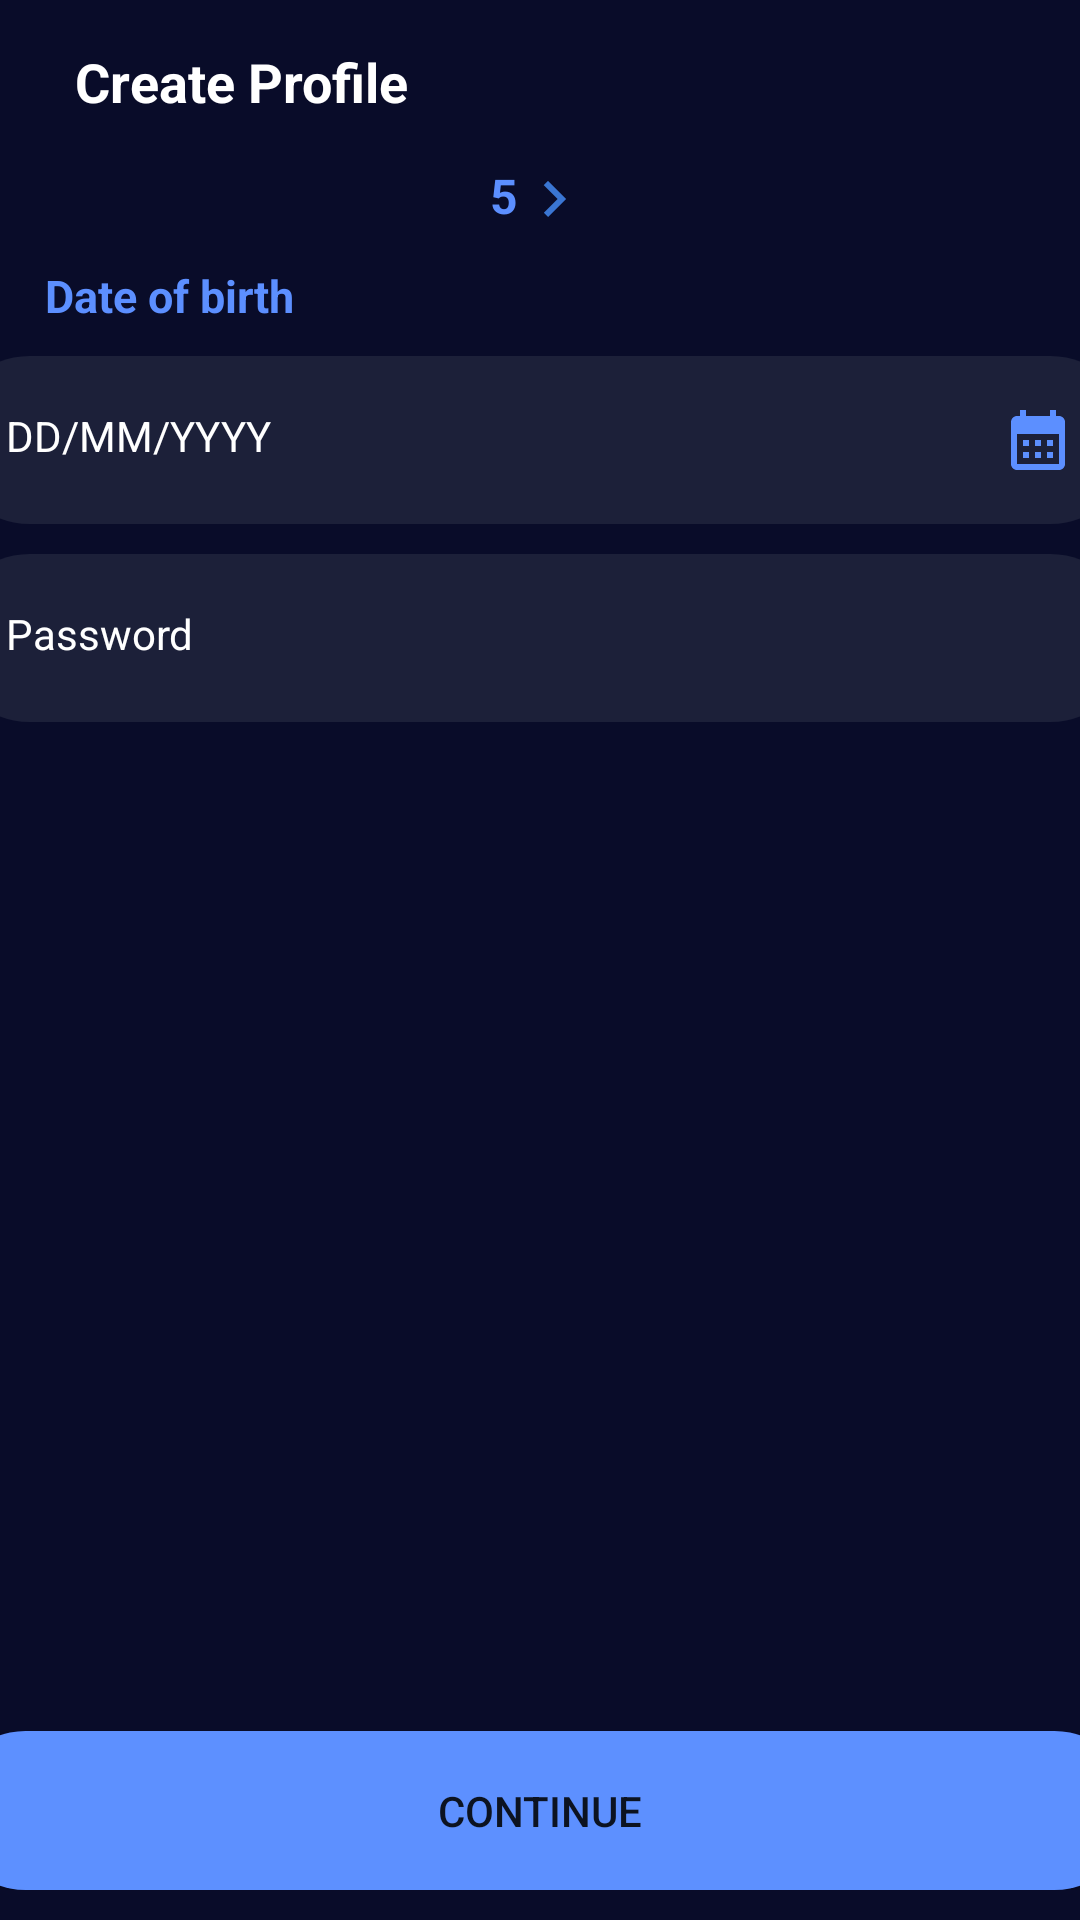

The Android layout XML behind this screen, and the referenced resources:
<!-- AndroidManifest.xml: application theme Theme.Practiceproject2 -->
<!-- res/layout/activity_dateofbirthpage.xml -->
<?xml version="1.0" encoding="utf-8"?>
<RelativeLayout xmlns:android="http://schemas.android.com/apk/res/android"
    xmlns:app="http://schemas.android.com/apk/res-auto"
    xmlns:tools="http://schemas.android.com/tools"
    android:layout_width="match_parent"
    android:layout_height="match_parent"
    tools:context=".dateofbirthpage"
    android:background="#090C29">

    <ProgressBar
        android:layout_width="wrap_content"
        android:layout_height="match_parent"
        android:layout_alignParentEnd="true"
        android:layout_marginEnd="183dp"
        android:indeterminateTint="@color/white"
        android:id="@+id/prgggbar"
        android:visibility="gone"
        >

    </ProgressBar>

    <LinearLayout
        android:id="@+id/toplinaer"
        android:layout_width="match_parent"
        android:layout_height="wrap_content"
        android:orientation="horizontal"
        android:padding="15dp">

        <ImageView
            android:layout_width="wrap_content"
            android:layout_height="wrap_content"
            android:src="@drawable/arrowback">

        </ImageView>

        <TextView
            android:layout_width="match_parent"
            android:layout_height="wrap_content"
            android:layout_marginLeft="10dp"
            android:text="Create Profile"
            android:textColor="@color/white"
            android:textSize="18dp"
            android:textStyle="bold"

            >

        </TextView>

    </LinearLayout>
    <LinearLayout
        android:id="@+id/number"
        android:gravity="center"
        android:layout_below="@+id/toplinaer"
        android:layout_width="match_parent"
        android:layout_height="wrap_content"
        android:orientation="horizontal">
        <ImageView
            android:layout_width="wrap_content"
            android:layout_height="match_parent"
            android:src="@drawable/leftarrow"
            >

        </ImageView>
        <TextView
            android:layout_width="wrap_content"
            android:layout_height="match_parent"
            android:text="5"
            android:textStyle="bold"
            android:textSize="16dp"
            android:textColor="#5C8FFF"
            >
        </TextView>
        <ImageView
            android:layout_width="wrap_content"
            android:layout_height="match_parent"
            android:src="@drawable/rightarrow"
            >

        </ImageView>
    </LinearLayout>
    <LinearLayout
        android:id="@+id/name"
        android:layout_width="match_parent"
        android:layout_height="wrap_content"
        android:layout_below="@+id/number"
        android:orientation="vertical"
        >
        <TextView
            android:padding="10dp"
            android:layout_width="wrap_content"
            android:layout_height="wrap_content"
            android:text="Date of birth"
            android:textColor="#5C8FFF"
            android:textStyle="bold"
            android:textSize="15dp"
            android:layout_marginLeft="5dp">
        </TextView>

        <EditText
            android:inputType="date"
            android:id="@+id/dob"
            android:layout_gravity="center"
            android:padding="20dp"
            android:layout_width="396dp"
            android:layout_height="56dp"
            android:background="@drawable/edittextbackgroung"
            android:hint="DD/MM/YYYY"
            android:textColorHint="@color/white"
            android:textColor="@color/white"
            android:textSize="14dp"
            android:drawableRight="@drawable/ic_baseline_calendar_month_24">

        </EditText>
        <EditText
         android:layout_marginTop="10dp"
            android:id="@+id/pass"
            android:layout_gravity="center"
            android:padding="20dp"
            android:layout_width="396dp"
            android:layout_height="56dp"
            android:background="@drawable/edittextbackgroung"
            android:hint="Password"
            android:textColorHint="@color/white"
            android:textColor="@color/white"
            android:textSize="14dp"
           >

        </EditText>


    </LinearLayout>
    <LinearLayout
        android:gravity="center"
        android:layout_width="match_parent"
        android:layout_height="wrap_content"
        android:layout_alignParentBottom="true"
        android:layout_marginBottom="10dp">
        <Button
            android:id="@+id/in"
            android:layout_width="396dp"
            android:layout_height="53dp"
            android:text="Continue"
            android:background="@drawable/buttonradius"
            >

        </Button>

    </LinearLayout>






</RelativeLayout>
<!-- resources referenced by this layout -->
<resources>
  <color name="white">#FFFFFFFF</color>
  <!-- drawable buttonradius (drawable) -->
  <?xml version="1.0" encoding="utf-8"?>
  <shape xmlns:android="http://schemas.android.com/apk/res/android">
  <corners android:radius="100dp">
  </corners>
      <solid android:color="#5D90FF"></solid>
  </shape>
  <!-- drawable edittextbackgroung (drawable) -->
  <?xml version="1.0" encoding="utf-8"?>
  <shape xmlns:android="http://schemas.android.com/apk/res/android">
  <corners android:radius="100dp"></corners>
      <solid android:color="#1C2039"></solid>
  </shape>
  <!-- drawable ic_baseline_calendar_month_24 (drawable) -->
  <vector android:height="24dp" android:tint="#5C8FFF"
      android:viewportHeight="24" android:viewportWidth="24"
      android:width="24dp" xmlns:android="http://schemas.android.com/apk/res/android">
      <path android:fillColor="@android:color/white" android:pathData="M19,4h-1V2h-2v2H8V2H6v2H5C3.89,4 3.01,4.9 3.01,6L3,20c0,1.1 0.89,2 2,2h14c1.1,0 2,-0.9 2,-2V6C21,4.9 20.1,4 19,4zM19,20H5V10h14V20zM9,14H7v-2h2V14zM13,14h-2v-2h2V14zM17,14h-2v-2h2V14zM9,18H7v-2h2V18zM13,18h-2v-2h2V18zM17,18h-2v-2h2V18z"/>
  </vector>
  <!-- drawable rightarrow (drawable) -->
  <vector android:autoMirrored="true" android:height="24dp"
      android:tint="#3A76D3" android:viewportHeight="24"
      android:viewportWidth="24" android:width="24dp" xmlns:android="http://schemas.android.com/apk/res/android">
      <path android:fillColor="@android:color/white" android:pathData="M8.59,16.59L13.17,12 8.59,7.41 10,6l6,6 -6,6 -1.41,-1.41z"/>
  </vector>
  <style name="Theme.Practiceproject2" parent="Theme.MaterialComponents.DayNight.NoActionBar">
          
          <item name="colorPrimary">@color/purple_500</item>
          <item name="colorPrimaryVariant">@color/purple_700</item>
          <item name="colorOnPrimary">@color/white</item>
          
          <item name="colorSecondary">@color/teal_200</item>
          <item name="colorSecondaryVariant">@color/teal_700</item>
          <item name="colorOnSecondary">@color/black</item>
          
          <item name="android:statusBarColor">?attr/colorPrimaryVariant</item>
          
      </style>
  <color name="purple_500">#5D90FF</color>
  <color name="purple_700">#FF3700B3</color>
  <color name="teal_200">#FF03DAC5</color>
  <color name="teal_700">#FF018786</color>
  <color name="black">#FF000000</color>
</resources>
